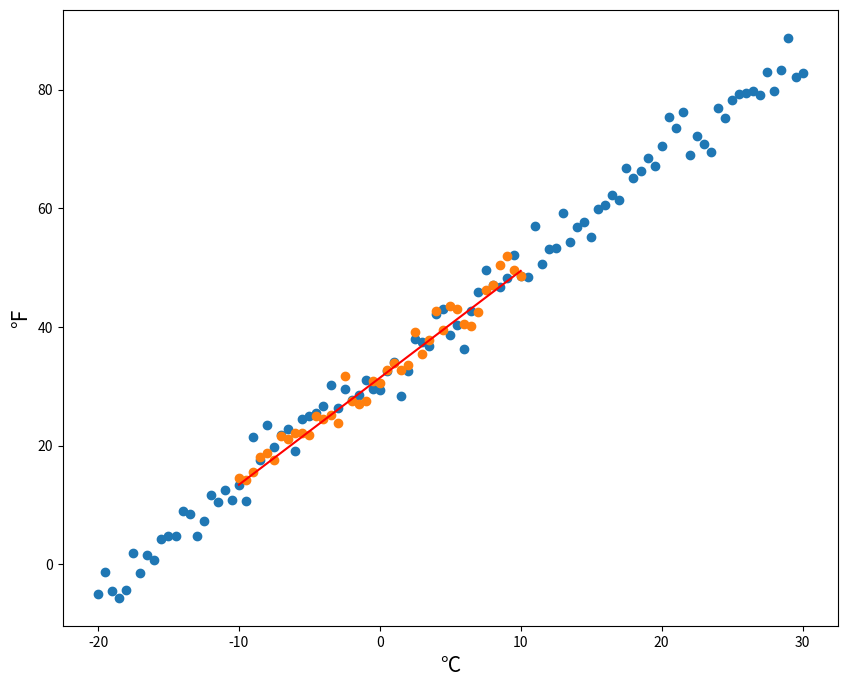

This chart was generated by the following Python code:
# %%
import numpy as np
import matplotlib.pyplot as plt
# %%
plt.rcParams['figure.figsize'] = (10, 8)
# %%
# # Gerando o Dataset

def get_linear_curve(x, w, b=0, noise_scale=0):
    return w * x + b + noise_scale * np.random.randn(x.shape[0])

x = np.arange(-20, 30.1, 0.5)
Y = get_linear_curve(x, 1.8, 32, noise_scale=2.5) # inclinação da reta e bias real da conversão Celsius -> Fahrenheit
# %%
plt.scatter(x, Y)
plt.xlabel("°C", fontsize=15)
plt.ylabel("°F", fontsize=15)
# %%
# # Modelo
#
# 1. Inicializar os pesos e bias
# 2. Feedforward
# 3. Calcular a perda
# 4. Backpropagation
# %%
# Inicialização
w = np.random.rand(1)
b = np.zeros(1)

# Feedforward
def forward(inputs, weight, bias):
    return weight * inputs + bias

# Perda
def mse(targets, outputs):
    return (targets - outputs) ** 2

# Backpropagation
def backpropagation(inputs, outputs, targets, w, b, learn_rate):
    error = targets - outputs

    dw = learn_rate * np.mean((-2) * inputs * error)
    w -= dw

    db = learn_rate * np.mean((-2) * error)
    b -= db

    return w, b
# %%
# fit
def model_fit(x, Y, w, b, epochs=200, learn_rate=0.001):
    for epoch in range(epochs):
        y = forward(x, w, b)
        loss = np.mean(mse(Y, y))
        w, b = backpropagation(x, y, Y, w, b, learn_rate)

        if (epoch + 1) % 50 == 0:
            print(f"Epoch: {epoch + 1}/{epochs} | Loss: {loss:.4f}")

    return w, b
# %%
x = np.arange(-10, 10.1, 0.5)
Y = get_linear_curve(x, 1.8, 32, noise_scale=2)
w = np.random.rand(1)
b = np.zeros(1)

w, b = model_fit(x, Y, w, b, epochs=1000, learn_rate=0.002)
print(f"w = {w[0]:.3f}, b = {b[0]:.3f}")
# %%
plt.scatter(x, Y)
plt.plot(x, get_linear_curve(x, w, b), 'r')
# %%
